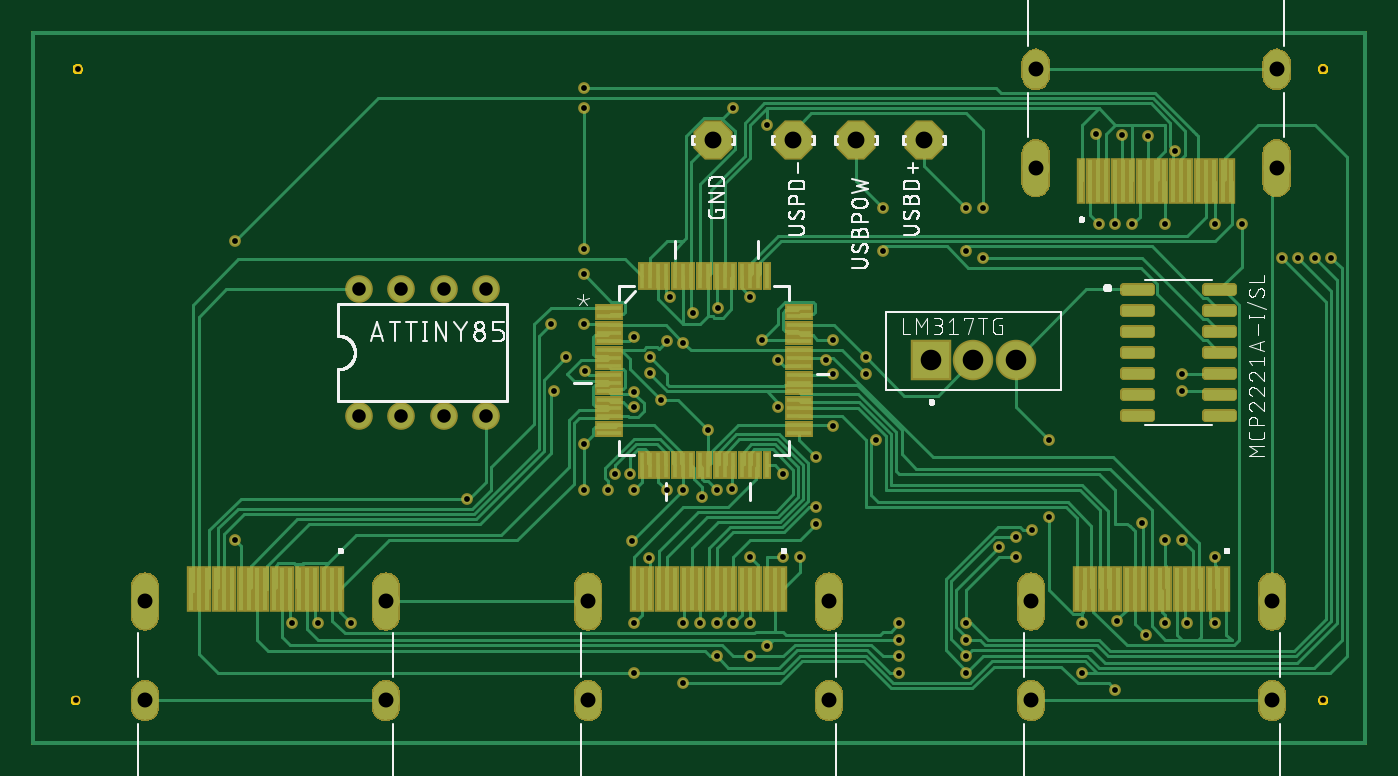
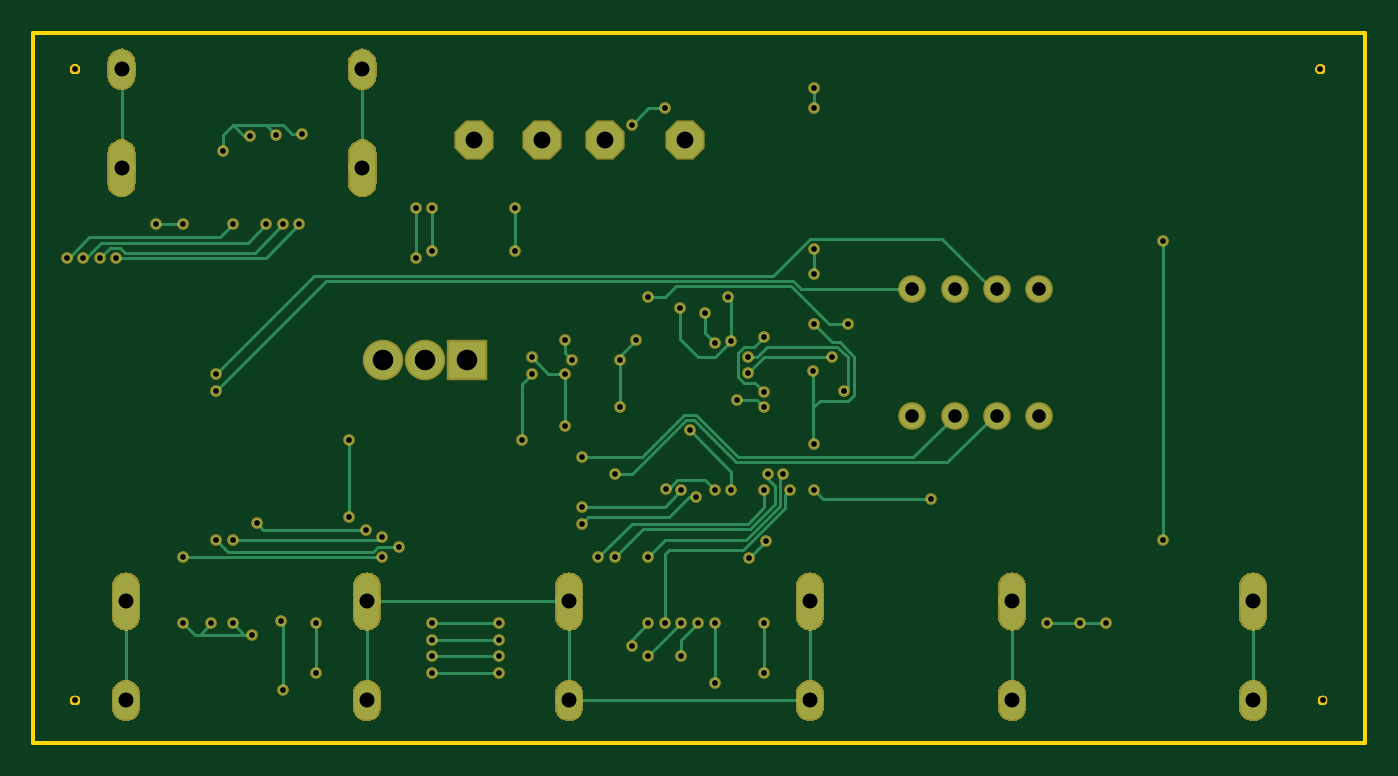
Circuit board: 8 layer files. Board 80.2 x 42.7 mm.
- bottom_copper: schematic hovedboks.GBL (43744 bytes)
- bottom_mask: schematic hovedboks.GBS (34699 bytes)
- outline: schematic hovedboks.GKO (99821 bytes)
- top_copper: schematic hovedboks.GTL (65989 bytes)
- top_silk: schematic hovedboks.GTO (76615 bytes)
- paste: schematic hovedboks.GTP (5076 bytes)
- top_mask: schematic hovedboks.GTS (38867 bytes)
- drill: schematic hovedboks.XLN (2159 bytes)

=== bottom_copper: schematic hovedboks.GBL (43744 bytes, source omitted) ===
=== bottom_mask: schematic hovedboks.GBS (34699 bytes, source omitted) ===
=== outline: schematic hovedboks.GKO (99821 bytes, source omitted) ===
=== top_copper: schematic hovedboks.GTL (65989 bytes, source omitted) ===
=== top_silk: schematic hovedboks.GTO (76615 bytes, source omitted) ===
=== paste: schematic hovedboks.GTP ===
G04 EAGLE Gerber RS-274X export*
G75*
%MOMM*%
%FSLAX34Y34*%
%LPD*%
%INSolderpaste Top*%
%IPPOS*%
%AMOC8*
5,1,8,0,0,1.08239X$1,22.5*%
G01*
%ADD10R,0.300000X2.600000*%
%ADD11R,1.473200X0.279400*%
%ADD12R,0.279400X1.473200*%
%ADD13C,0.300000*%


D10*
X386800Y130700D03*
X476800Y130700D03*
X431800Y130700D03*
X456800Y130700D03*
X406800Y130700D03*
X396800Y130700D03*
X391800Y130700D03*
X401800Y130700D03*
X411800Y130700D03*
X416800Y130700D03*
X421800Y130700D03*
X426800Y130700D03*
X436800Y130700D03*
X441800Y130700D03*
X446800Y130700D03*
X451800Y130700D03*
X461800Y130700D03*
X466800Y130700D03*
X471800Y130700D03*
X479500Y376200D03*
X389500Y376200D03*
X434500Y376200D03*
X409500Y376200D03*
X459500Y376200D03*
X469500Y376200D03*
X474500Y376200D03*
X464500Y376200D03*
X454500Y376200D03*
X449500Y376200D03*
X444500Y376200D03*
X439500Y376200D03*
X429500Y376200D03*
X424500Y376200D03*
X419500Y376200D03*
X414500Y376200D03*
X404500Y376200D03*
X399500Y376200D03*
X394500Y376200D03*
X-146600Y130700D03*
X-56600Y130700D03*
X-101600Y130700D03*
X-76600Y130700D03*
X-126600Y130700D03*
X-136600Y130700D03*
X-141600Y130700D03*
X-131600Y130700D03*
X-121600Y130700D03*
X-116600Y130700D03*
X-111600Y130700D03*
X-106600Y130700D03*
X-96600Y130700D03*
X-91600Y130700D03*
X-86600Y130700D03*
X-81600Y130700D03*
X-71600Y130700D03*
X-66600Y130700D03*
X-61600Y130700D03*
X120100Y130700D03*
X210100Y130700D03*
X165100Y130700D03*
X190100Y130700D03*
X140100Y130700D03*
X130100Y130700D03*
X125100Y130700D03*
X135100Y130700D03*
X145100Y130700D03*
X150100Y130700D03*
X155100Y130700D03*
X160100Y130700D03*
X170100Y130700D03*
X175100Y130700D03*
X180100Y130700D03*
X185100Y130700D03*
X195100Y130700D03*
X200100Y130700D03*
X205100Y130700D03*
D11*
X105250Y299692D03*
X105250Y294612D03*
X105250Y289532D03*
X105250Y284706D03*
X105250Y279626D03*
X105250Y274546D03*
X105250Y269720D03*
X105250Y264640D03*
X105250Y259560D03*
X105250Y254480D03*
X105250Y249654D03*
X105250Y244574D03*
X105250Y239494D03*
X105250Y234668D03*
X105250Y229588D03*
X105250Y224508D03*
D12*
X124808Y204950D03*
X129888Y204950D03*
X134968Y204950D03*
X139794Y204950D03*
X144874Y204950D03*
X149954Y204950D03*
X154780Y204950D03*
X159860Y204950D03*
X164940Y204950D03*
X170020Y204950D03*
X174846Y204950D03*
X179926Y204950D03*
X185006Y204950D03*
X189832Y204950D03*
X194912Y204950D03*
X199992Y204950D03*
D11*
X219550Y224508D03*
X219550Y229588D03*
X219550Y234668D03*
X219550Y239494D03*
X219550Y244574D03*
X219550Y249654D03*
X219550Y254480D03*
X219550Y259560D03*
X219550Y264640D03*
X219550Y269720D03*
X219550Y274546D03*
X219550Y279626D03*
X219550Y284706D03*
X219550Y289532D03*
X219550Y294612D03*
X219550Y299692D03*
D12*
X199992Y319250D03*
X194912Y319250D03*
X189832Y319250D03*
X185006Y319250D03*
X179926Y319250D03*
X174846Y319250D03*
X170020Y319250D03*
X164940Y319250D03*
X159860Y319250D03*
X154780Y319250D03*
X149954Y319250D03*
X144874Y319250D03*
X139794Y319250D03*
X134968Y319250D03*
X129888Y319250D03*
X124808Y319250D03*
D13*
X415350Y309500D02*
X431450Y309500D01*
X415350Y309500D02*
X415350Y312500D01*
X431450Y312500D01*
X431450Y309500D01*
X431450Y312350D02*
X415350Y312350D01*
X415350Y296800D02*
X431450Y296800D01*
X415350Y296800D02*
X415350Y299800D01*
X431450Y299800D01*
X431450Y296800D01*
X431450Y299650D02*
X415350Y299650D01*
X415350Y284100D02*
X431450Y284100D01*
X415350Y284100D02*
X415350Y287100D01*
X431450Y287100D01*
X431450Y284100D01*
X431450Y286950D02*
X415350Y286950D01*
X415350Y271400D02*
X431450Y271400D01*
X415350Y271400D02*
X415350Y274400D01*
X431450Y274400D01*
X431450Y271400D01*
X431450Y274250D02*
X415350Y274250D01*
X415350Y258700D02*
X431450Y258700D01*
X415350Y258700D02*
X415350Y261700D01*
X431450Y261700D01*
X431450Y258700D01*
X431450Y261550D02*
X415350Y261550D01*
X415350Y246000D02*
X431450Y246000D01*
X415350Y246000D02*
X415350Y249000D01*
X431450Y249000D01*
X431450Y246000D01*
X431450Y248850D02*
X415350Y248850D01*
X415350Y233300D02*
X431450Y233300D01*
X415350Y233300D02*
X415350Y236300D01*
X431450Y236300D01*
X431450Y233300D01*
X431450Y236150D02*
X415350Y236150D01*
X464550Y233300D02*
X480650Y233300D01*
X464550Y233300D02*
X464550Y236300D01*
X480650Y236300D01*
X480650Y233300D01*
X480650Y236150D02*
X464550Y236150D01*
X464550Y246000D02*
X480650Y246000D01*
X464550Y246000D02*
X464550Y249000D01*
X480650Y249000D01*
X480650Y246000D01*
X480650Y248850D02*
X464550Y248850D01*
X464550Y258700D02*
X480650Y258700D01*
X464550Y258700D02*
X464550Y261700D01*
X480650Y261700D01*
X480650Y258700D01*
X480650Y261550D02*
X464550Y261550D01*
X464550Y271400D02*
X480650Y271400D01*
X464550Y271400D02*
X464550Y274400D01*
X480650Y274400D01*
X480650Y271400D01*
X480650Y274250D02*
X464550Y274250D01*
X464550Y284100D02*
X480650Y284100D01*
X464550Y284100D02*
X464550Y287100D01*
X480650Y287100D01*
X480650Y284100D01*
X480650Y286950D02*
X464550Y286950D01*
X464550Y296800D02*
X480650Y296800D01*
X464550Y296800D02*
X464550Y299800D01*
X480650Y299800D01*
X480650Y296800D01*
X480650Y299650D02*
X464550Y299650D01*
X464550Y309500D02*
X480650Y309500D01*
X464550Y309500D02*
X464550Y312500D01*
X480650Y312500D01*
X480650Y309500D01*
X480650Y312350D02*
X464550Y312350D01*
M02*

=== top_mask: schematic hovedboks.GTS (38867 bytes, source omitted) ===
=== drill: schematic hovedboks.XLN ===
M48
;GenerationSoftware,Autodesk,EAGLE,9.6.2*%
;CreationDate,2022-07-08T19:56:24Z*%
FMAT,2
ICI,OFF
METRIC,TZ,000.000
T5C0.350
T4C0.813
T3C0.900
T2C1.016
T1C1.240
%
G90
M71
T1
X34990Y26860
X29910Y26860
X32450Y26860
T2
X16780Y40070
X29480Y40070
X25400Y40070
X21590Y40070
T3
X-2910Y12310
X35930Y12310
X35930Y6350
X50430Y12310
X50430Y6350
X50700Y38380
X50700Y44340
X36200Y38380
X36200Y44340
X-17410Y12310
X-17410Y6350
X-2910Y6350
X9260Y12310
X9260Y6350
X23760Y12310
X23760Y6350
T4
X-4520Y23480
X-1980Y23480
X-1980Y31100
X-4520Y31100
X560Y23480
X3100Y23480
X560Y31100
X3100Y31100
T5
X28000Y10000
X45000Y16000
X34000Y15607
X19010Y11000
X20000Y9607
X40000Y35000
X51037Y33000
X32000Y11000
X28000Y11000
X47000Y15000
X35000Y15000
X-5000Y11000
X-7000Y11000
X-8553Y11000
X12000Y24909
X12000Y28214
X39843Y40427
X42950Y40320
X41393Y40377
X44607Y39451
X18000Y42000
X20000Y41000
X42840Y10302
X47000Y11000
X44000Y11000
X45287Y11000
X12972Y26064
X7953Y27000
X20688Y26848
X19738Y28061
X20688Y24000
X13000Y27000
X7216Y25000
X23563Y26848
X24000Y28061
X9000Y43216
X9000Y42000
X9000Y33532
X9000Y32000
X7000Y29000
X19000Y30658
X-12000Y16000
X-12000Y34000
X15000Y11000
X15000Y7393
X41000Y7000
X17000Y9000
X26607Y22000
X26000Y26000
X48607Y35000
X47000Y35000
X11924Y15924
X12903Y14945
X14995Y18995
X17915Y19085
X2000Y18480
X9000Y19000
X9053Y26194
X9000Y21781
X9000Y29000
X15000Y27893
X15602Y29682
X37000Y17393
X37000Y22000
X39000Y11000
X39000Y8000
X12000Y11000
X12000Y8000
X14200Y30658
X16494Y22614
X14000Y19000
X13650Y24457
X12000Y24000
X14000Y28000
X26000Y27000
X24000Y26000
X24000Y22860
X17101Y30000
X45000Y25000
X45000Y26000
X21000Y20000
X23005Y21005
X27000Y33393
X27000Y36000
X16108Y18607
X32000Y36000
X33000Y33000
X33000Y36000
X-21460Y44340
X-21590Y6350
X53500Y44340
X53500Y6350
X23000Y17000
X17000Y19000
X23005Y17995
X10902Y20000
X19000Y15000
X10482Y19000
X18000Y11000
X12000Y19000
X22000Y15000
X11810Y20000
X21000Y15000
X41116Y11116
X44000Y35000
X54000Y33000
X32000Y8000
X28000Y8000
X42573Y17009
X36000Y16607
X16000Y11000
X42000Y35000
X53000Y33000
X32000Y9000
X28000Y9000
X44000Y16000
X35000Y16214
X17000Y11000
X19000Y9000
X41000Y35000
X52000Y33000
X32000Y10000
X32000Y33393
M30
